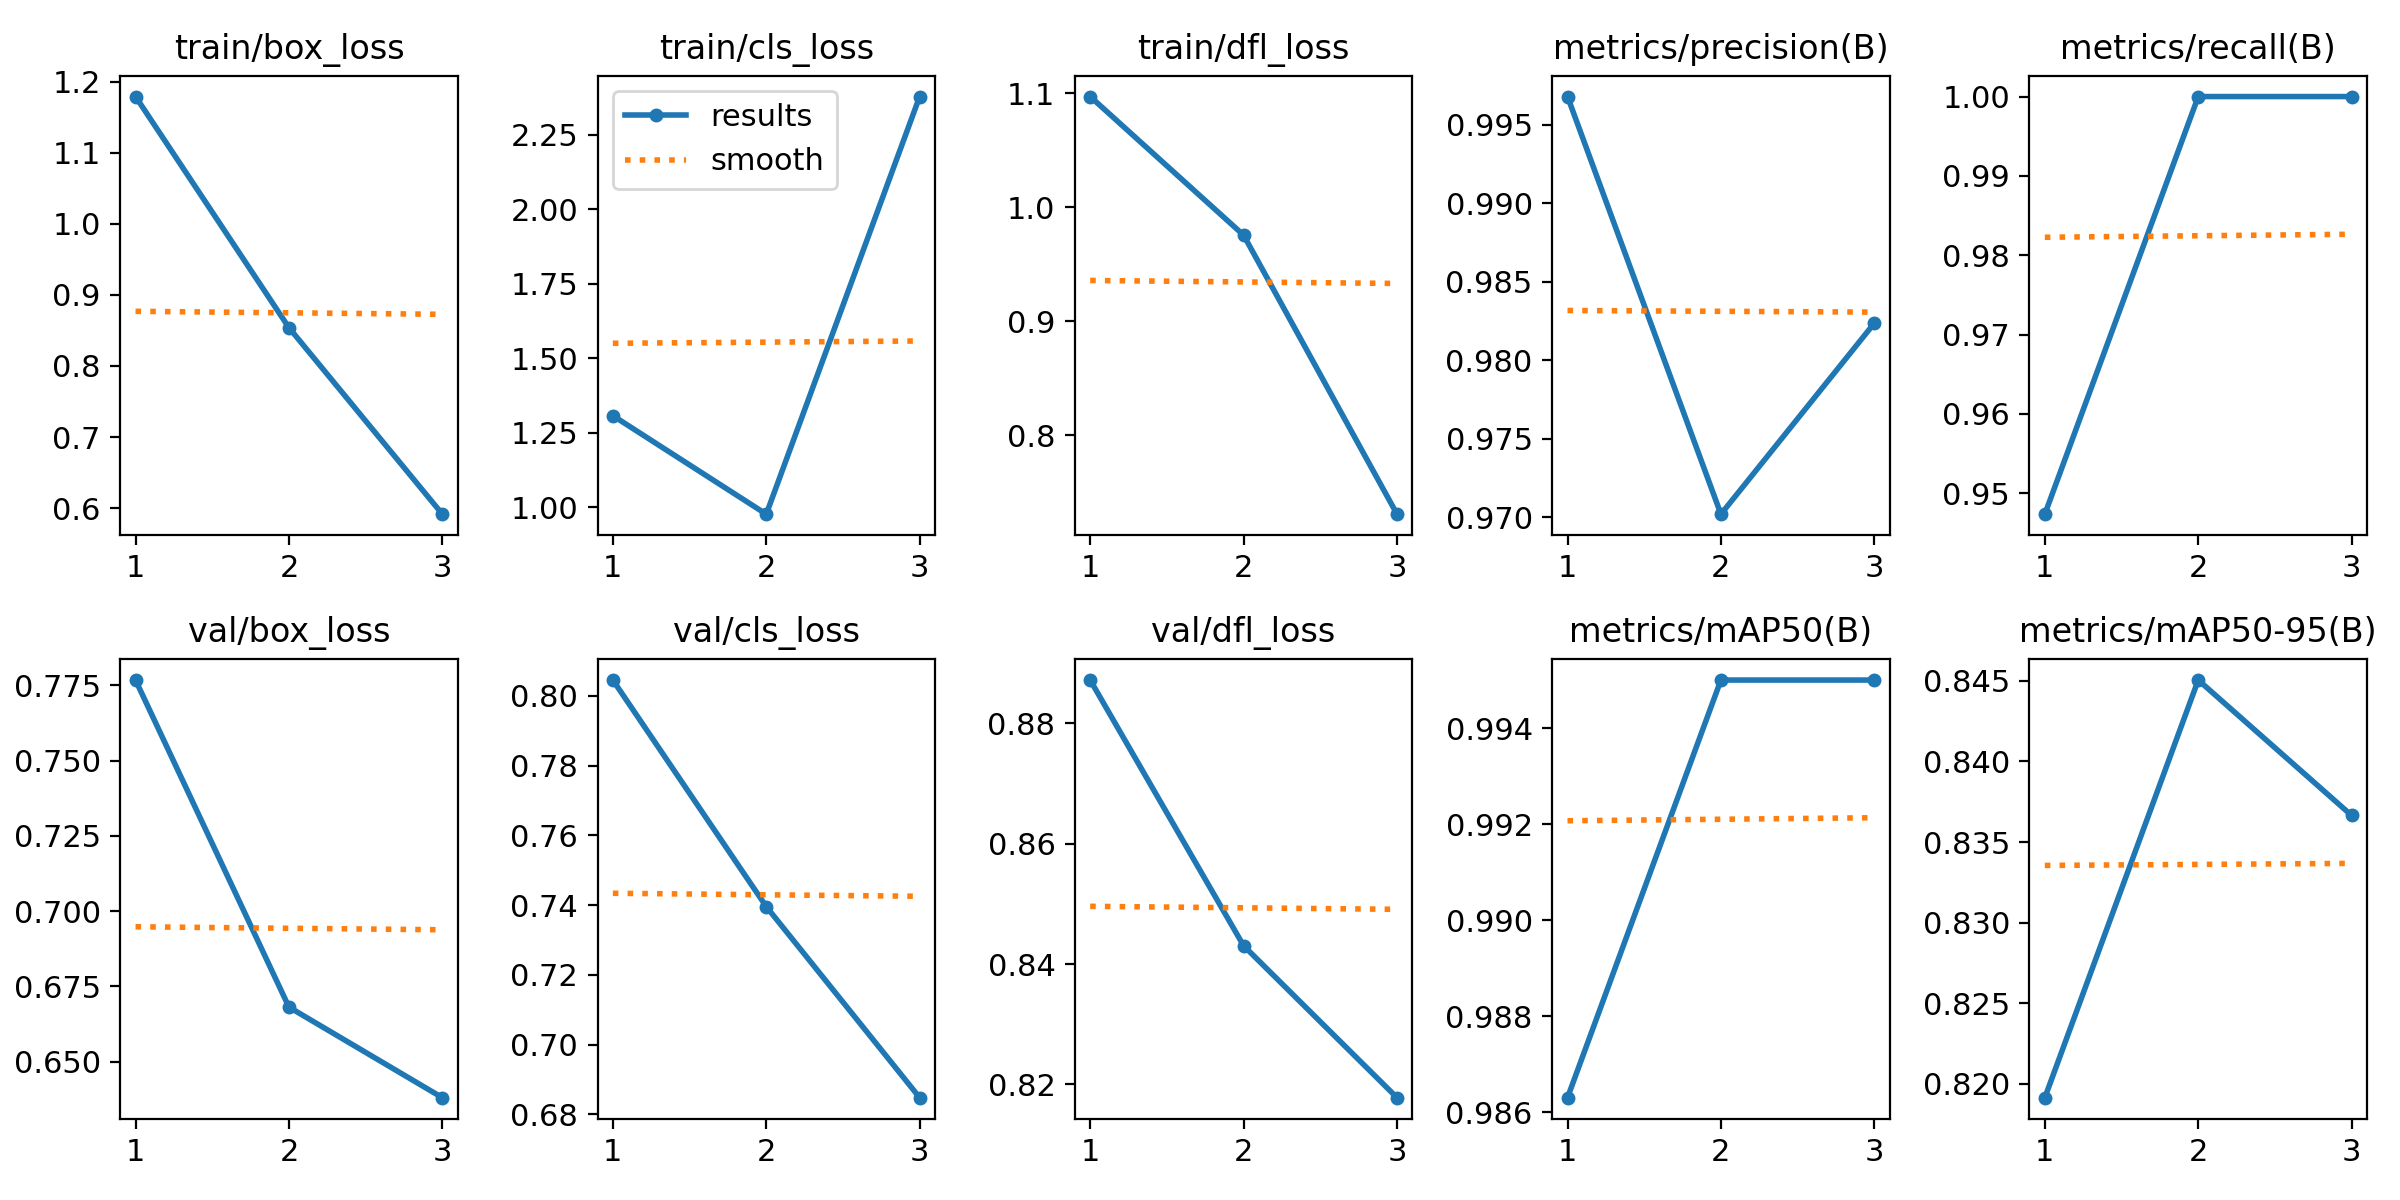

Data behind this chart, as committed beside it:
epoch, time, train/box_loss, train/cls_loss, train/dfl_loss, metrics/precision(B), metrics/recall(B), metrics/mAP50(B), metrics/mAP50-95(B), val/box_loss, val/cls_loss, val/dfl_loss, lr/pg0, lr/pg1, lr/pg2
1, 20.85, 1.179, 1.307, 1.097, 0.9968, 0.9474, 0.9863, 0.8192, 0.7768, 0.8045, 0.8872, 6e-05, 6e-05, 6e-05
2, 42.22, 0.8538, 0.9768, 0.9755, 0.9702, 1, 0.995, 0.845, 0.6681, 0.7396, 0.843, 9.38e-05, 9.38e-05, 9.38e-05
3, 63.64, 0.5914, 2.378, 0.7307, 0.9824, 1, 0.995, 0.8367, 0.6381, 0.6848, 0.8178, 7.48e-05, 7.48e-05, 7.48e-05
